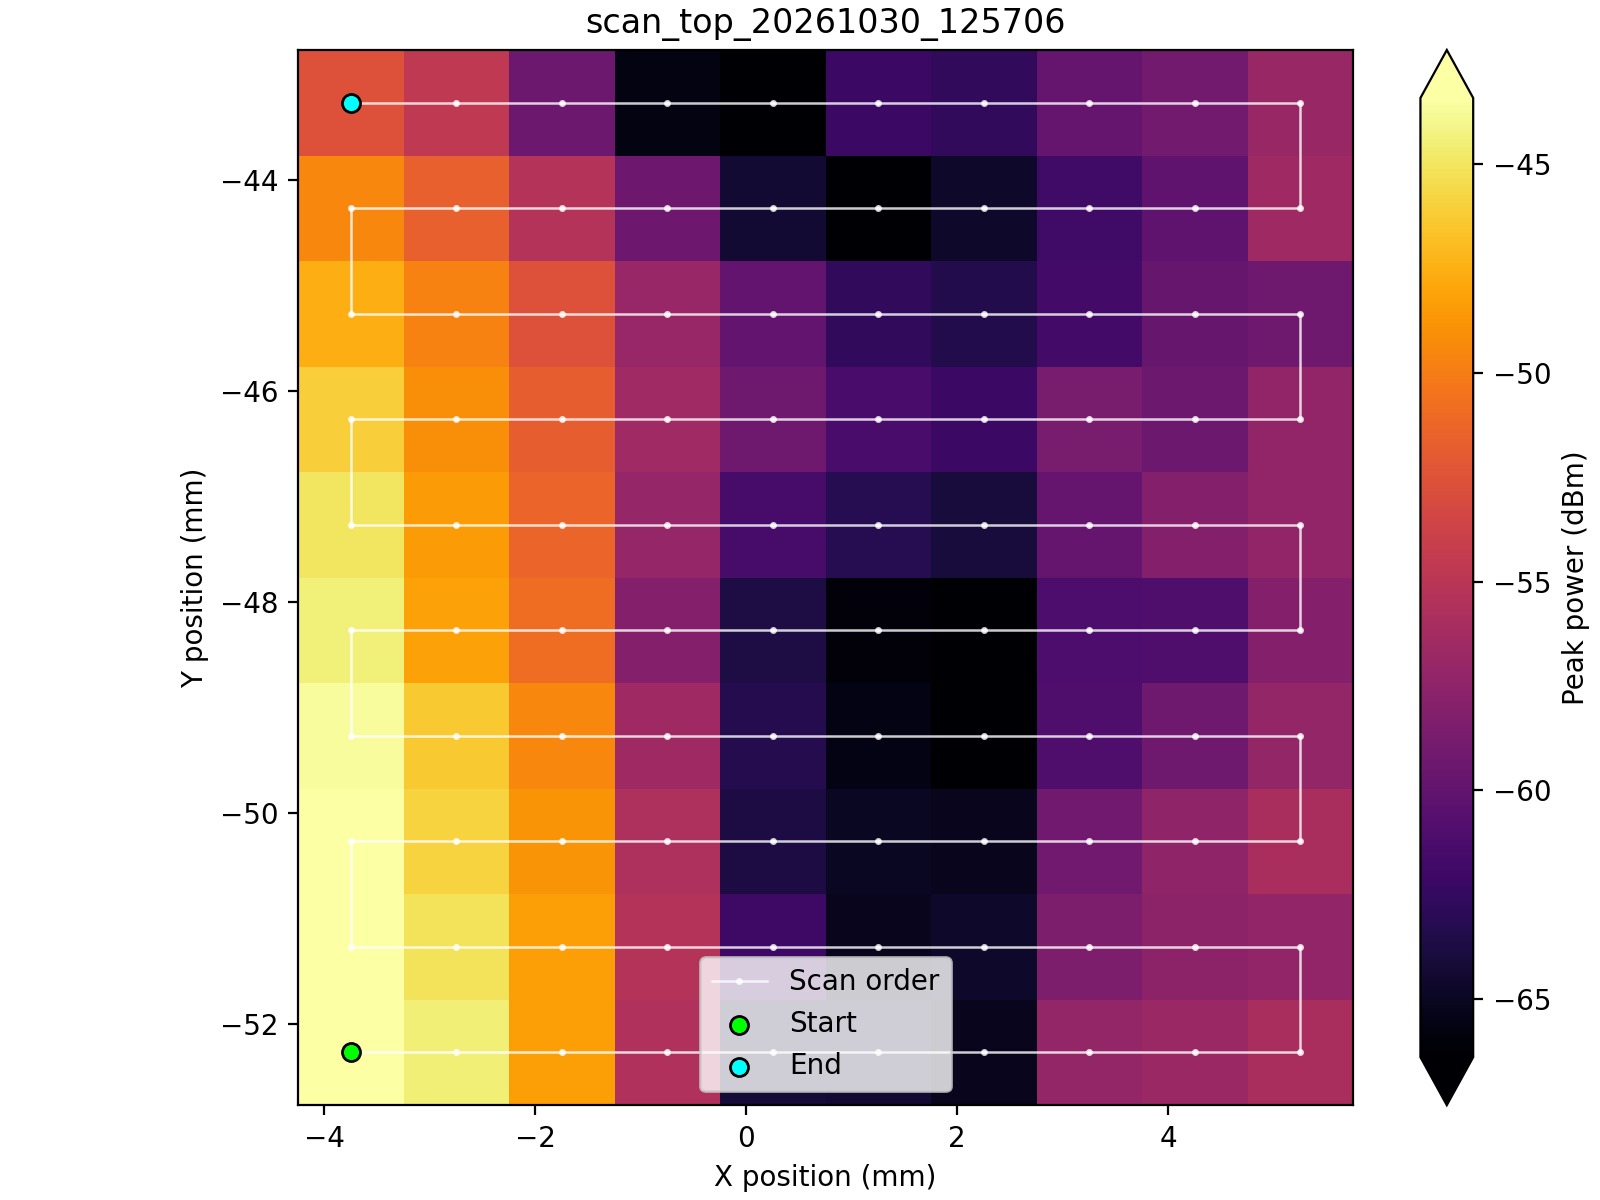

The data file committed next to this chart (first rows):
point, row, column, timestamp, x_position, y_position, x_step_distance, y_step_distance, velocity, acceleration, frequency_hz, power_dbm, instrument_id
1, 1, 1, 2026-10-30T12:57:07.678290+08:00, -3.746, -52.27, 1.0, 1.0, 1.0, 0.0, 139980000000, -42.21, Rohde&Schwarz,FSW-50,1331.5003K50/102011…
2, 1, 2, 2026-10-30T12:57:08.873942+08:00, -2.746, -52.27, 1.0, 1.0, 1.0, 0.0, 139980000000, -44.5, Rohde&Schwarz,FSW-50,1331.5003K50/102011…
3, 1, 3, 2026-10-30T12:57:10.113832+08:00, -1.746, -52.27, 1.0, 1.0, 1.0, 0.0, 139980000000, -48.34, Rohde&Schwarz,FSW-50,1331.5003K50/102011…
4, 1, 4, 2026-10-30T12:57:11.330342+08:00, -0.746, -52.27, 1.0, 1.0, 1.0, 0.0, 139980000000, -55.54, Rohde&Schwarz,FSW-50,1331.5003K50/102011…
5, 1, 5, 2026-10-30T12:57:12.591553+08:00, 0.254, -52.27, 1.0, 1.0, 1.0, 0.0, 142617000000, -64.21, Rohde&Schwarz,FSW-50,1331.5003K50/102011…
6, 1, 6, 2026-10-30T12:57:13.820818+08:00, 1.254, -52.27, 1.0, 1.0, 1.0, 0.0, 142617000000, -64.37, Rohde&Schwarz,FSW-50,1331.5003K50/102011…
7, 1, 7, 2026-10-30T12:57:15.042985+08:00, 2.254, -52.27, 1.0, 1.0, 1.0, 0.0, 143367000000, -65.14, Rohde&Schwarz,FSW-50,1331.5003K50/102011…
8, 1, 8, 2026-10-30T12:57:16.277594+08:00, 3.254, -52.27, 1.0, 1.0, 1.0, 0.0, 139980000000, -57.23, Rohde&Schwarz,FSW-50,1331.5003K50/102011…
9, 1, 9, 2026-10-30T12:57:17.493242+08:00, 4.254, -52.27, 1.0, 1.0, 1.0, 0.0, 139980000000, -56.8, Rohde&Schwarz,FSW-50,1331.5003K50/102011…
10, 1, 10, 2026-10-30T12:57:18.729284+08:00, 5.254, -52.27, 1.0, 1.0, 1.0, 0.0, 139980000000, -55.91, Rohde&Schwarz,FSW-50,1331.5003K50/102011…
11, 2, 1, 2026-10-30T12:57:19.930613+08:00, 5.254, -51.27, 1.0, 1.0, 1.0, 0.0, 139980000000, -57.3, Rohde&Schwarz,FSW-50,1331.5003K50/102011…
12, 2, 2, 2026-10-30T12:57:21.149255+08:00, 4.254, -51.27, 1.0, 1.0, 1.0, 0.0, 139980000000, -57.63, Rohde&Schwarz,FSW-50,1331.5003K50/102011…
13, 2, 3, 2026-10-30T12:57:22.336937+08:00, 3.254, -51.27, 1.0, 1.0, 1.0, 0.0, 139980000000, -58.46, Rohde&Schwarz,FSW-50,1331.5003K50/102011…
14, 2, 4, 2026-10-30T12:57:23.525370+08:00, 2.254, -51.27, 1.0, 1.0, 1.0, 0.0, 139251000000, -64.63, Rohde&Schwarz,FSW-50,1331.5003K50/102011…
15, 2, 5, 2026-10-30T12:57:24.776475+08:00, 1.254, -51.27, 1.0, 1.0, 1.0, 0.0, 139021000000, -65.17, Rohde&Schwarz,FSW-50,1331.5003K50/102011…
16, 2, 6, 2026-10-30T12:57:25.993605+08:00, 0.254, -51.27, 1.0, 1.0, 1.0, 0.0, 139980000000, -62.01, Rohde&Schwarz,FSW-50,1331.5003K50/102011…
17, 2, 7, 2026-10-30T12:57:27.216568+08:00, -0.746, -51.27, 1.0, 1.0, 1.0, 0.0, 139980000000, -55.28, Rohde&Schwarz,FSW-50,1331.5003K50/102011…
18, 2, 8, 2026-10-30T12:57:28.446060+08:00, -1.746, -51.27, 1.0, 1.0, 1.0, 0.0, 139980000000, -48.3, Rohde&Schwarz,FSW-50,1331.5003K50/102011…
19, 2, 9, 2026-10-30T12:57:29.667466+08:00, -2.746, -51.27, 1.0, 1.0, 1.0, 0.0, 139980000000, -45.15, Rohde&Schwarz,FSW-50,1331.5003K50/102011…
20, 2, 10, 2026-10-30T12:57:30.886598+08:00, -3.746, -51.27, 1.0, 1.0, 1.0, 0.0, 139980000000, -42.7, Rohde&Schwarz,FSW-50,1331.5003K50/102011…
21, 3, 1, 2026-10-30T12:57:32.121112+08:00, -3.746, -50.27, 1.0, 1.0, 1.0, 0.0, 139980000000, -43.43, Rohde&Schwarz,FSW-50,1331.5003K50/102011…
22, 3, 2, 2026-10-30T12:57:33.370266+08:00, -2.746, -50.27, 1.0, 1.0, 1.0, 0.0, 139980000000, -45.92, Rohde&Schwarz,FSW-50,1331.5003K50/102011…
23, 3, 3, 2026-10-30T12:57:34.589304+08:00, -1.746, -50.27, 1.0, 1.0, 1.0, 0.0, 139980000000, -48.82, Rohde&Schwarz,FSW-50,1331.5003K50/102011…
24, 3, 4, 2026-10-30T12:57:35.823228+08:00, -0.746, -50.27, 1.0, 1.0, 1.0, 0.0, 139980000000, -55.72, Rohde&Schwarz,FSW-50,1331.5003K50/102011…
25, 3, 5, 2026-10-30T12:57:37.031065+08:00, 0.254, -50.27, 1.0, 1.0, 1.0, 0.0, 142617000000, -63.77, Rohde&Schwarz,FSW-50,1331.5003K50/102011…
26, 3, 6, 2026-10-30T12:57:38.270519+08:00, 1.254, -50.27, 1.0, 1.0, 1.0, 0.0, 144515000000, -64.99, Rohde&Schwarz,FSW-50,1331.5003K50/102011…
27, 3, 7, 2026-10-30T12:57:39.501751+08:00, 2.254, -50.27, 1.0, 1.0, 1.0, 0.0, 139980000000, -65.15, Rohde&Schwarz,FSW-50,1331.5003K50/102011…
28, 3, 8, 2026-10-30T12:57:40.736355+08:00, 3.254, -50.27, 1.0, 1.0, 1.0, 0.0, 139980000000, -59.15, Rohde&Schwarz,FSW-50,1331.5003K50/102011…
29, 3, 9, 2026-10-30T12:57:41.968931+08:00, 4.254, -50.27, 1.0, 1.0, 1.0, 0.0, 139980000000, -57.44, Rohde&Schwarz,FSW-50,1331.5003K50/102011…
30, 3, 10, 2026-10-30T12:57:43.167063+08:00, 5.254, -50.27, 1.0, 1.0, 1.0, 0.0, 139980000000, -55.93, Rohde&Schwarz,FSW-50,1331.5003K50/102011…
31, 4, 1, 2026-10-30T12:57:44.387328+08:00, 5.254, -49.27, 1.0, 1.0, 1.0, 0.0, 139980000000, -57.16, Rohde&Schwarz,FSW-50,1331.5003K50/102011…
32, 4, 2, 2026-10-30T12:57:45.604194+08:00, 4.254, -49.27, 1.0, 1.0, 1.0, 0.0, 139980000000, -59.23, Rohde&Schwarz,FSW-50,1331.5003K50/102011…
33, 4, 3, 2026-10-30T12:57:46.839057+08:00, 3.254, -49.27, 1.0, 1.0, 1.0, 0.0, 139980000000, -61.03, Rohde&Schwarz,FSW-50,1331.5003K50/102011…
34, 4, 4, 2026-10-30T12:57:48.042347+08:00, 2.254, -49.27, 1.0, 1.0, 1.0, 0.0, 142617000000, -66.36, Rohde&Schwarz,FSW-50,1331.5003K50/102011…
35, 4, 5, 2026-10-30T12:57:49.282941+08:00, 1.254, -49.27, 1.0, 1.0, 1.0, 0.0, 143796000000, -65.57, Rohde&Schwarz,FSW-50,1331.5003K50/102011…
36, 4, 6, 2026-10-30T12:57:50.514142+08:00, 0.254, -49.27, 1.0, 1.0, 1.0, 0.0, 139980000000, -63.25, Rohde&Schwarz,FSW-50,1331.5003K50/102011…
37, 4, 7, 2026-10-30T12:57:51.729531+08:00, -0.746, -49.27, 1.0, 1.0, 1.0, 0.0, 139980000000, -56.57, Rohde&Schwarz,FSW-50,1331.5003K50/102011…
38, 4, 8, 2026-10-30T12:57:52.952668+08:00, -1.746, -49.27, 1.0, 1.0, 1.0, 0.0, 139980000000, -49.45, Rohde&Schwarz,FSW-50,1331.5003K50/102011…
39, 4, 9, 2026-10-30T12:57:54.183072+08:00, -2.746, -49.27, 1.0, 1.0, 1.0, 0.0, 139980000000, -46.36, Rohde&Schwarz,FSW-50,1331.5003K50/102011…
40, 4, 10, 2026-10-30T12:57:55.421146+08:00, -3.746, -49.27, 1.0, 1.0, 1.0, 0.0, 139980000000, -43.67, Rohde&Schwarz,FSW-50,1331.5003K50/102011…
41, 5, 1, 2026-10-30T12:57:56.640917+08:00, -3.746, -48.27, 1.0, 1.0, 1.0, 0.0, 139980000000, -44.43, Rohde&Schwarz,FSW-50,1331.5003K50/102011…
42, 5, 2, 2026-10-30T12:57:57.841314+08:00, -2.746, -48.27, 1.0, 1.0, 1.0, 0.0, 139980000000, -48.25, Rohde&Schwarz,FSW-50,1331.5003K50/102011…
43, 5, 3, 2026-10-30T12:57:59.093762+08:00, -1.746, -48.27, 1.0, 1.0, 1.0, 0.0, 139980000000, -50.95, Rohde&Schwarz,FSW-50,1331.5003K50/102011…
44, 5, 4, 2026-10-30T12:58:00.329377+08:00, -0.746, -48.27, 1.0, 1.0, 1.0, 0.0, 139980000000, -58.09, Rohde&Schwarz,FSW-50,1331.5003K50/102011…
45, 5, 5, 2026-10-30T12:58:01.575985+08:00, 0.254, -48.27, 1.0, 1.0, 1.0, 0.0, 139980000000, -63.68, Rohde&Schwarz,FSW-50,1331.5003K50/102011…
46, 5, 6, 2026-10-30T12:58:02.795858+08:00, 1.254, -48.27, 1.0, 1.0, 1.0, 0.0, 144286000000, -66, Rohde&Schwarz,FSW-50,1331.5003K50/102011…
47, 5, 7, 2026-10-30T12:58:04.016067+08:00, 2.254, -48.27, 1.0, 1.0, 1.0, 0.0, 139510000000, -68.11, Rohde&Schwarz,FSW-50,1331.5003K50/102011…
48, 5, 8, 2026-10-30T12:58:05.248680+08:00, 3.254, -48.27, 1.0, 1.0, 1.0, 0.0, 142617000000, -61.16, Rohde&Schwarz,FSW-50,1331.5003K50/102011…
49, 5, 9, 2026-10-30T12:58:06.483436+08:00, 4.254, -48.27, 1.0, 1.0, 1.0, 0.0, 139980000000, -61.09, Rohde&Schwarz,FSW-50,1331.5003K50/102011…
50, 5, 10, 2026-10-30T12:58:07.720866+08:00, 5.254, -48.27, 1.0, 1.0, 1.0, 0.0, 139980000000, -58.1, Rohde&Schwarz,FSW-50,1331.5003K50/102011…
51, 6, 1, 2026-10-30T12:58:08.954937+08:00, 5.254, -47.27, 1.0, 1.0, 1.0, 0.0, 139980000000, -57.31, Rohde&Schwarz,FSW-50,1331.5003K50/102011…
52, 6, 2, 2026-10-30T12:58:10.173131+08:00, 4.254, -47.27, 1.0, 1.0, 1.0, 0.0, 139980000000, -58.09, Rohde&Schwarz,FSW-50,1331.5003K50/102011…
53, 6, 3, 2026-10-30T12:58:11.398676+08:00, 3.254, -47.27, 1.0, 1.0, 1.0, 0.0, 139980000000, -59.75, Rohde&Schwarz,FSW-50,1331.5003K50/102011…
54, 6, 4, 2026-10-30T12:58:12.601267+08:00, 2.254, -47.27, 1.0, 1.0, 1.0, 0.0, 139980000000, -64.03, Rohde&Schwarz,FSW-50,1331.5003K50/102011…
55, 6, 5, 2026-10-30T12:58:13.838837+08:00, 1.254, -47.27, 1.0, 1.0, 1.0, 0.0, 139980000000, -63.21, Rohde&Schwarz,FSW-50,1331.5003K50/102011…
56, 6, 6, 2026-10-30T12:58:15.066639+08:00, 0.254, -47.27, 1.0, 1.0, 1.0, 0.0, 139980000000, -61.47, Rohde&Schwarz,FSW-50,1331.5003K50/102011…
57, 6, 7, 2026-10-30T12:58:16.303996+08:00, -0.746, -47.27, 1.0, 1.0, 1.0, 0.0, 139980000000, -57.08, Rohde&Schwarz,FSW-50,1331.5003K50/102011…
58, 6, 8, 2026-10-30T12:58:17.531943+08:00, -1.746, -47.27, 1.0, 1.0, 1.0, 0.0, 139980000000, -51.37, Rohde&Schwarz,FSW-50,1331.5003K50/102011…
59, 6, 9, 2026-10-30T12:58:18.752422+08:00, -2.746, -47.27, 1.0, 1.0, 1.0, 0.0, 139980000000, -48.48, Rohde&Schwarz,FSW-50,1331.5003K50/102011…
60, 6, 10, 2026-10-30T12:58:19.956811+08:00, -3.746, -47.27, 1.0, 1.0, 1.0, 0.0, 139980000000, -45.02, Rohde&Schwarz,FSW-50,1331.5003K50/102011…
... 40 more rows
